Run: headless pygame with SDL's dummy video driver; simulated clock (each Clock.tick advances the game by its frame time, no real sleeping); random seed 0; keys injected as events and as key.get_pressed() state; no mouse input.
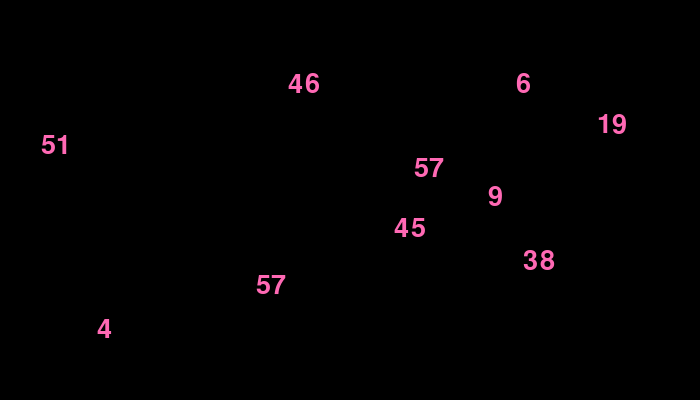
Frame 1 of 4 · flips 1–60 · no input
Frame 2 of 4 · flips 61–180 · tapped SPACE, RETURN · held RIGHT (→), D · screen unchanged from frame 1, image omitted
Frame 3 of 4 · flips 181–300 · held DOWN (↓), S · screen unchanged from frame 2, image omitted
Frame 4 of 4 · flips 301–420 · held LEFT (←), A, UP (↑), W · screen unchanged from frame 3, image omitted

The pygame program that drew these frames:

import pygame
import random

pygame.init()
screen_width = 700
screen_height = 400
screen = pygame.display.set_mode((screen_width, screen_height))
pygame.display.set_caption("number generation")
font = pygame.font.SysFont("Arial", 40)
BLACK = (0, 0, 0)
PINK = (255, 105, 180)
positions = [
    (random.randint(0, screen_width - 100), random.randint(0, screen_height - 50))
    for _ in range(10)
]
random_numbers = [random.randint(0, 60) for _ in range(10)]
running = True
while running:
    for event in pygame.event.get():
        if event.type == pygame.QUIT:
            running = False
    screen.fill(BLACK)
    for i, num in enumerate(random_numbers):
        text = font.render(str(num), True, PINK)
        x, y = positions[i]
        screen.blit(text, (x, y))
    pygame.display.flip()

pygame.quit()
